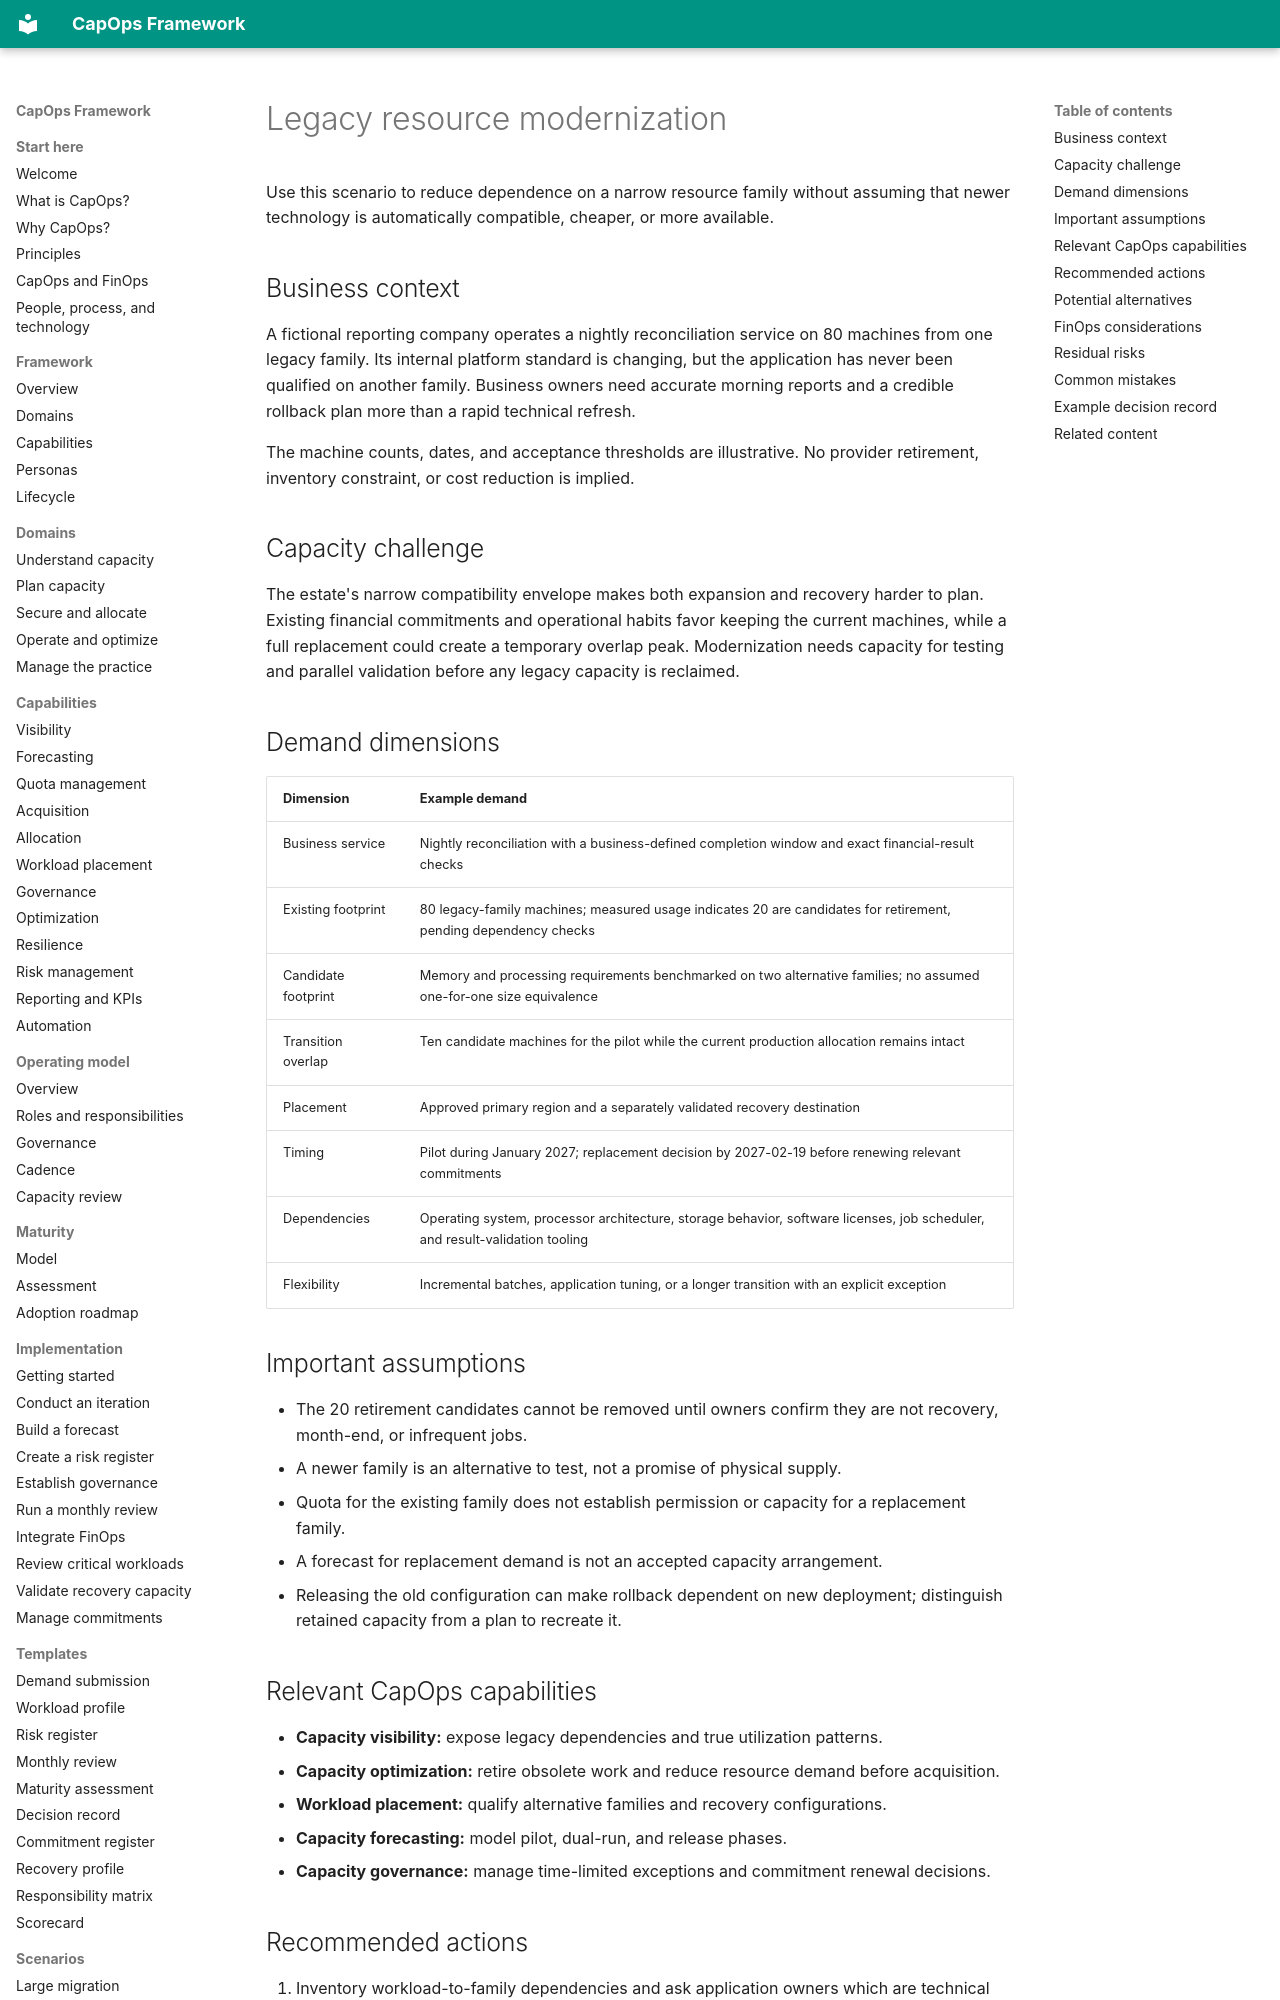

repository: froand/capops-framework · page: scenarios/legacy-resource-modernization/index.html · generator: mkdocs

# Legacy resource modernization

Use this scenario to reduce dependence on a narrow resource family without assuming that newer technology is automatically compatible, cheaper, or more available.

## Business context

A fictional reporting company operates a nightly reconciliation service on 80 machines from one legacy family. Its internal platform standard is changing, but the application has never been qualified on another family. Business owners need accurate morning reports and a credible rollback plan more than a rapid technical refresh.

The machine counts, dates, and acceptance thresholds are illustrative. No provider retirement, inventory constraint, or cost reduction is implied.

## Capacity challenge

The estate's narrow compatibility envelope makes both expansion and recovery harder to plan. Existing financial commitments and operational habits favor keeping the current machines, while a full replacement could create a temporary overlap peak. Modernization needs capacity for testing and parallel validation before any legacy capacity is reclaimed.

## Demand dimensions

| Dimension | Example demand |
| --- | --- |
| Business service | Nightly reconciliation with a business-defined completion window and exact financial-result checks |
| Existing footprint | 80 legacy-family machines; measured usage indicates 20 are candidates for retirement, pending dependency checks |
| Candidate footprint | Memory and processing requirements benchmarked on two alternative families; no assumed one-for-one size equivalence |
| Transition overlap | Ten candidate machines for the pilot while the current production allocation remains intact |
| Placement | Approved primary region and a separately validated recovery destination |
| Timing | Pilot during January 2027; replacement decision by 2027-02-19 before renewing relevant commitments |
| Dependencies | Operating system, processor architecture, storage behavior, software licenses, job scheduler, and result-validation tooling |
| Flexibility | Incremental batches, application tuning, or a longer transition with an explicit exception |

## Important assumptions

- The 20 retirement candidates cannot be removed until owners confirm they are not recovery, month-end, or infrequent jobs.
- A newer family is an alternative to test, not a promise of physical supply.
- Quota for the existing family does not establish permission or capacity for a replacement family.
- A forecast for replacement demand is not an accepted capacity arrangement.
- Releasing the old configuration can make rollback dependent on new deployment; distinguish retained capacity from a plan to recreate it.

## Relevant CapOps capabilities

- **Capacity visibility:** expose legacy dependencies and true utilization patterns.
- **Capacity optimization:** retire obsolete work and reduce resource demand before acquisition.
- **Workload placement:** qualify alternative families and recovery configurations.
- **Capacity forecasting:** model pilot, dual-run, and release phases.
- **Capacity governance:** manage time-limited exceptions and commitment renewal decisions.
